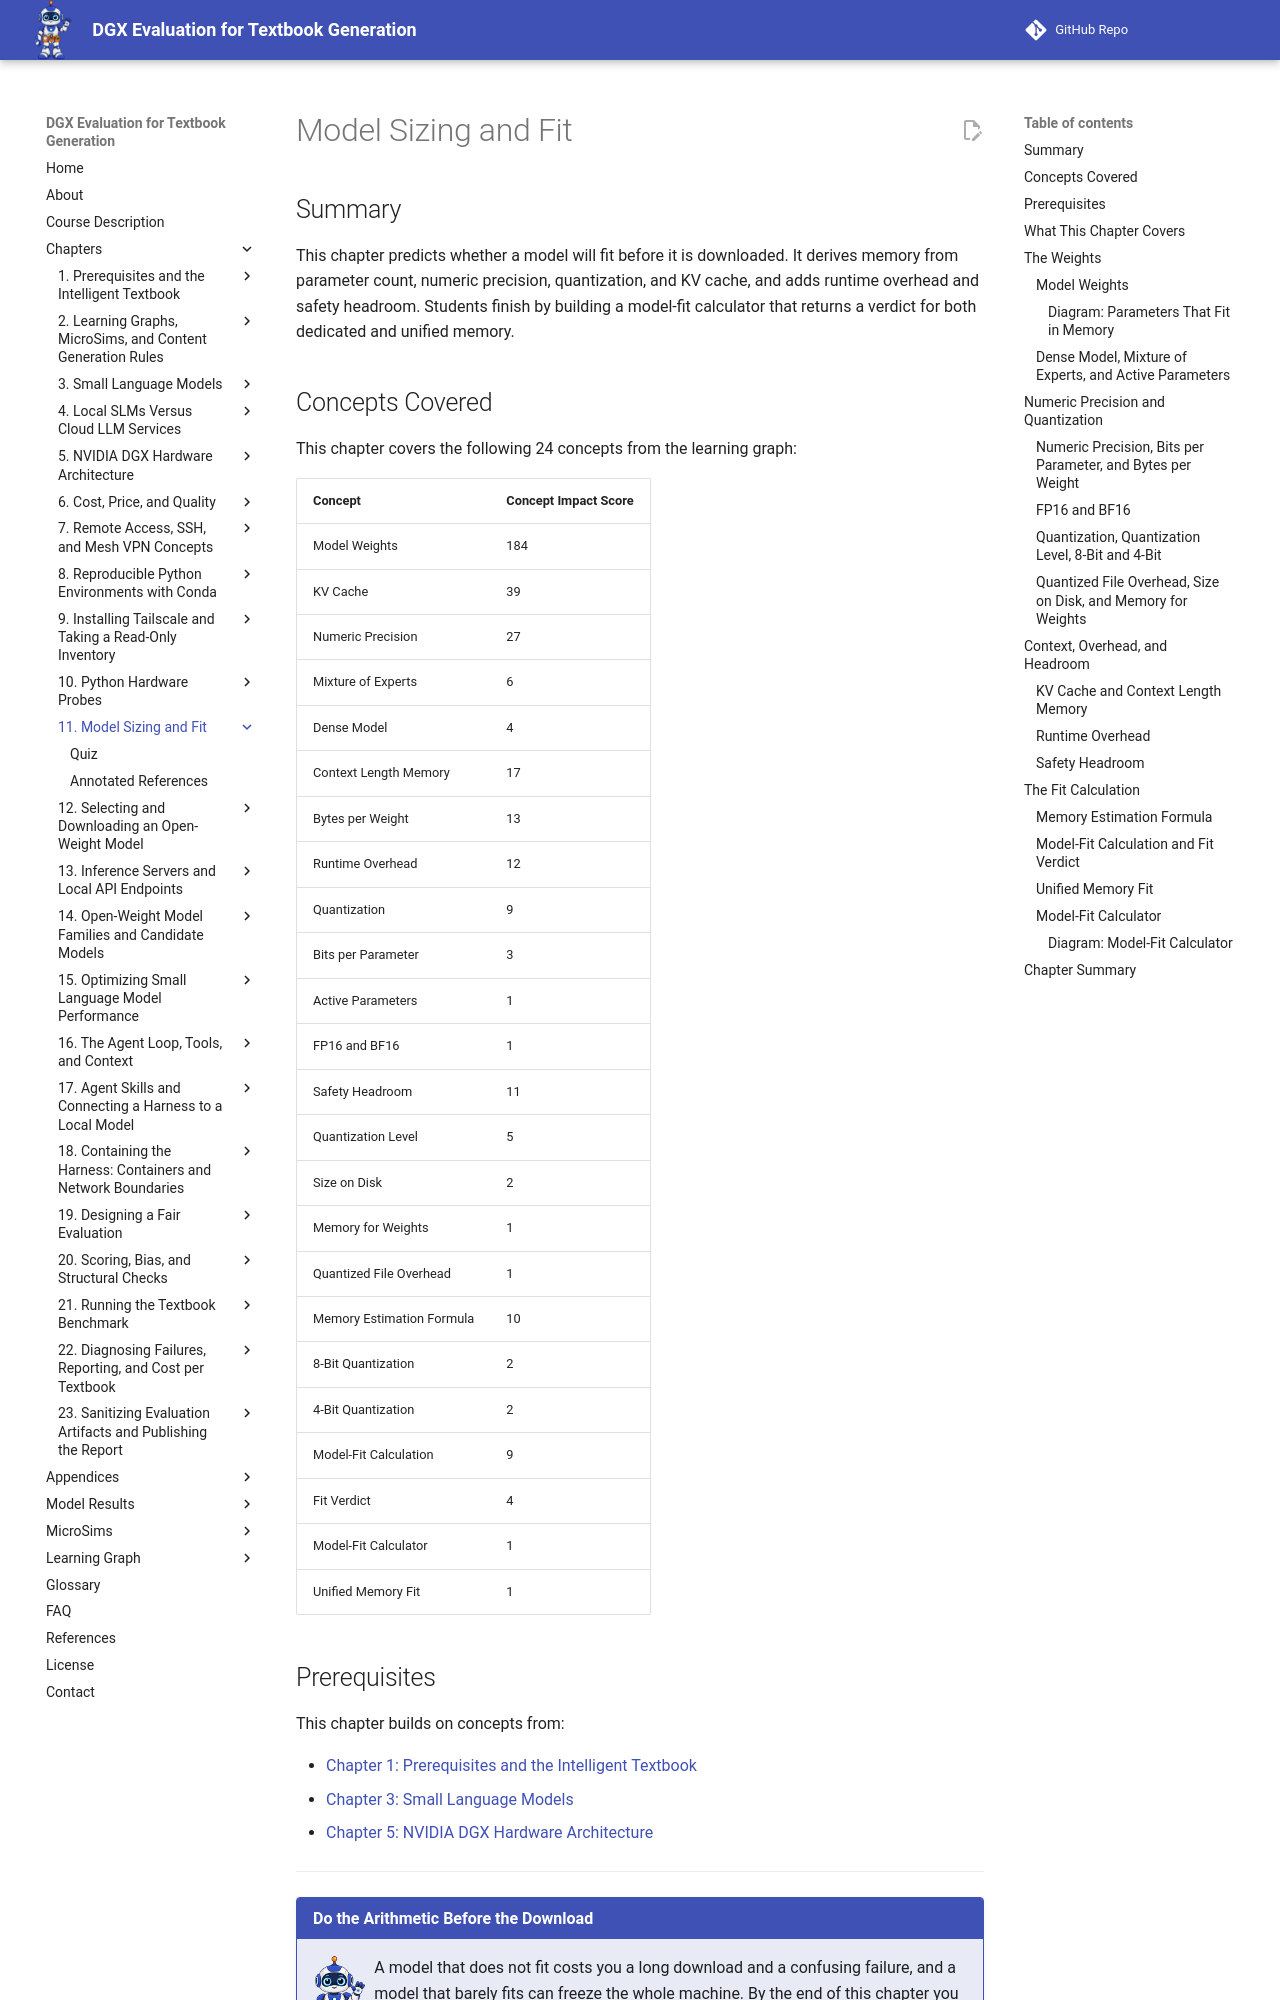

repository: dmccreary/dgx-eval · page: chapters/11-model-sizing-and-fit/index.html · generator: mkdocs

---
title: "Model Sizing and Fit"
description: "Predicting whether a model fits before downloading it: parameters, numeric precision, quantization, KV cache, runtime overhead, and safety headroom, combined into a model-fit calculation with a verdict for unified memory."
generated_by: claude skill chapter-content-generator
date: "2026-10-10 23:12:05"
version: 1.11
---

# Model Sizing and Fit

## Summary

This chapter predicts whether a model will fit before it is downloaded. It derives memory from parameter count, numeric precision, quantization, and KV cache, and adds runtime overhead and safety headroom. Students finish by building a model-fit calculator that returns a verdict for both dedicated and unified memory.

## Concepts Covered

This chapter covers the following 24 concepts from the learning graph:

| Concept | Concept Impact Score |
|---------|-----------------------|
| Model Weights | 184 |
| KV Cache | 39 |
| Numeric Precision | 27 |
| Mixture of Experts | 6 |
| Dense Model | 4 |
| Context Length Memory | 17 |
| Bytes per Weight | 13 |
| Runtime Overhead | 12 |
| Quantization | 9 |
| Bits per Parameter | 3 |
| Active Parameters | 1 |
| FP16 and BF16 | 1 |
| Safety Headroom | 11 |
| Quantization Level | 5 |
| Size on Disk | 2 |
| Memory for Weights | 1 |
| Quantized File Overhead | 1 |
| Memory Estimation Formula | 10 |
| 8-Bit Quantization | 2 |
| 4-Bit Quantization | 2 |
| Model-Fit Calculation | 9 |
| Fit Verdict | 4 |
| Model-Fit Calculator | 1 |
| Unified Memory Fit | 1 |

## Prerequisites

This chapter builds on concepts from:

- [Chapter 1: Prerequisites and the Intelligent Textbook](../01-intro-intelligent-textbooks/index.md)
- [Chapter 3: Small Language Models](../03-small-language-models/index.md)
- [Chapter 5: NVIDIA DGX Hardware Architecture](../05-dgx-hardware-architecture/index.md)

---

!!! mascot-welcome "Do the Arithmetic Before the Download"
    ![Tera waving welcome](../../img/mascot/welcome.png){ class="mascot-admonition-img" }
    A model that does not fit costs you a long download and a confusing failure, and a model that barely fits can freeze the whole machine. By the end of this chapter you will predict, to within a few gigabytes, whether a model will fit before you pull a single file. Measure first, then decide!

## What This Chapter Covers

Chapter 5 established that on a unified-memory machine everything shares one pool, and Chapter 10 built the probe that reports how much of it is free. This chapter supplies the other side of the comparison: how much memory a given model needs. With both numbers in hand, a fit decision becomes subtraction.

The estimate has three parts that behave differently. The **weights** are fixed by the model and its precision. The **KV cache** grows with the context you ask for. The **runtime overhead** is a small amount that the server adds on its own. The chapter builds each one, adds a safety margin, and ends with a calculator that returns a verdict. Measurements from this evaluation's own units appear alongside each formula, so you can see how close the estimate comes.

## The Weights
